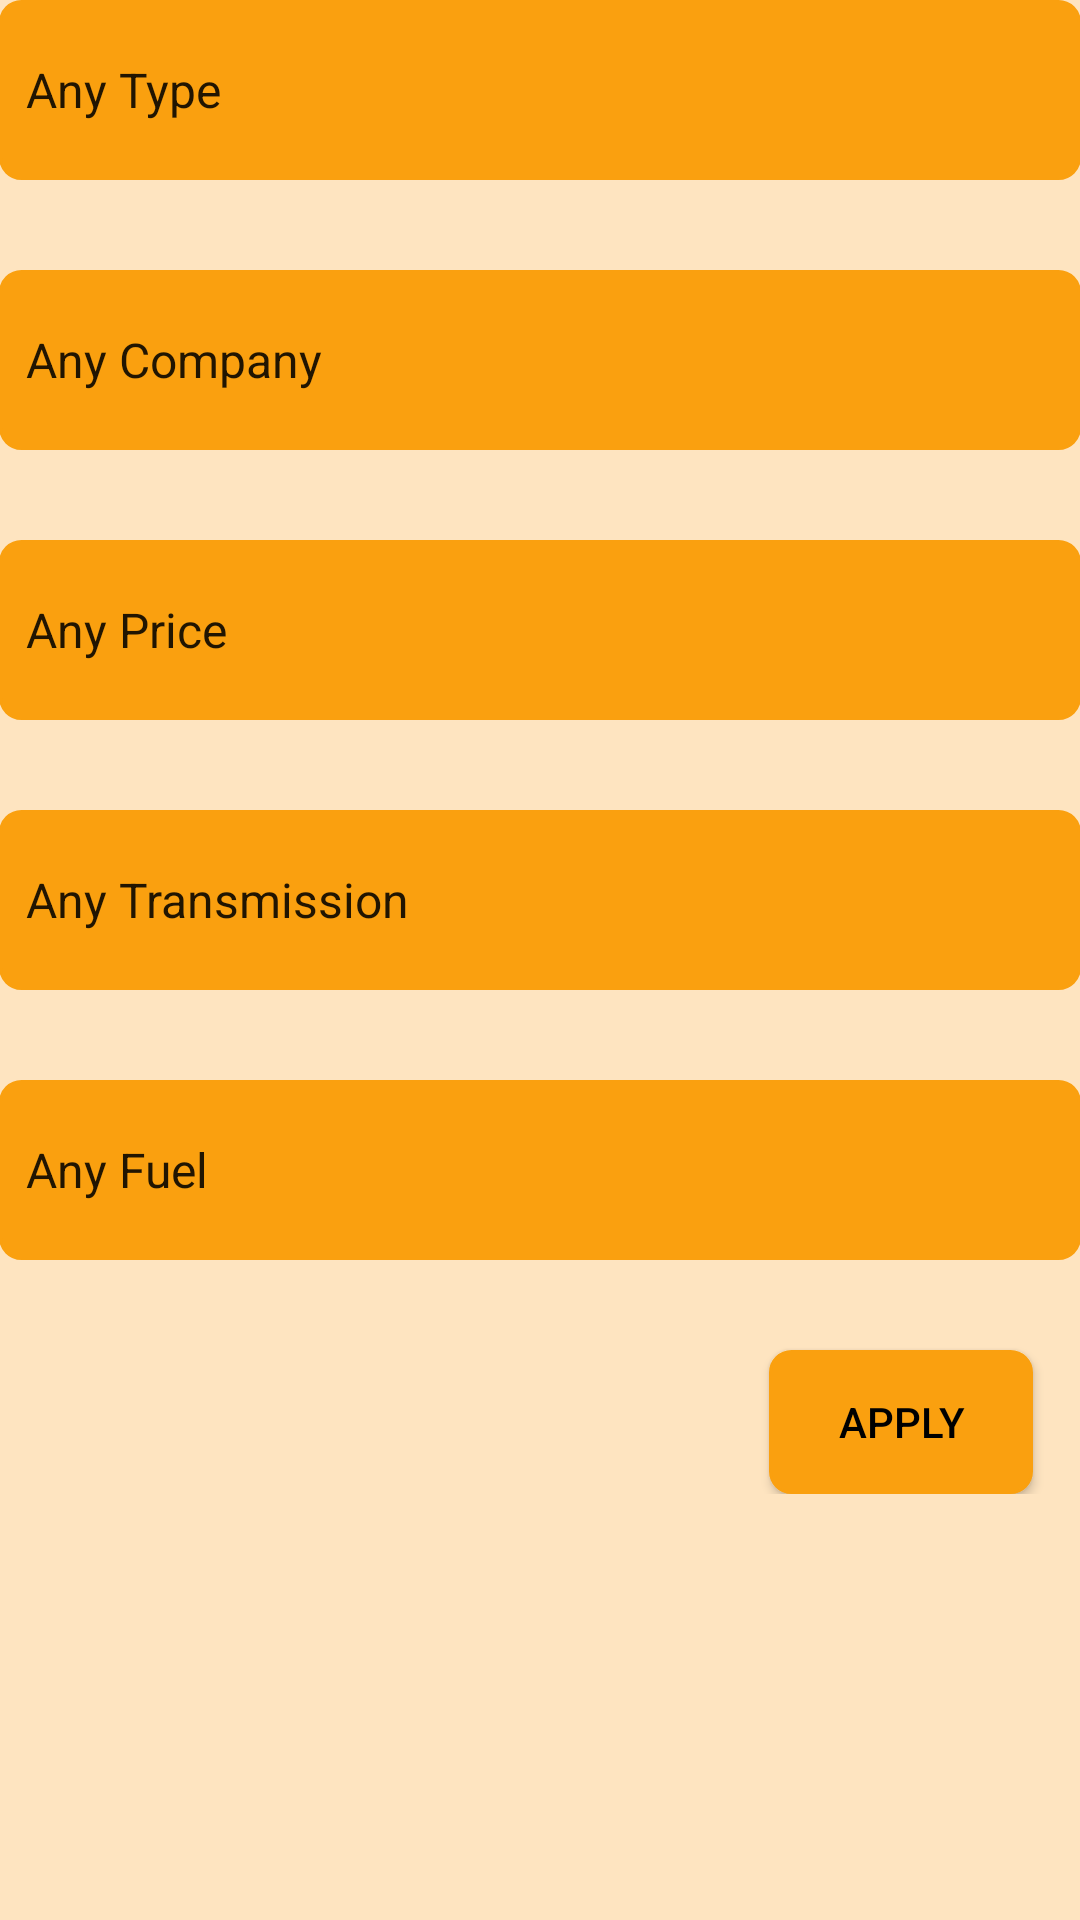

Layout XML and referenced resources for this Android screen:
<!-- AndroidManifest.xml: application theme AppTheme -->
<!-- res/layout/filter.xml -->
<?xml version="1.0" encoding="utf-8"?>
<ScrollView
    xmlns:android="http://schemas.android.com/apk/res/android"
    android:layout_width="match_parent"
    android:layout_height="match_parent"
    android:background="@color/black_overlay">
    <RelativeLayout xmlns:tools="http://schemas.android.com/tools"
        xmlns:android="http://schemas.android.com/apk/res/android"
        android:layout_width="match_parent"
        android:layout_height="match_parent"
        android:paddingBottom="@dimen/activity_vertical_margin"
        android:paddingLeft="@dimen/activity_horizontal_margin"
        android:paddingRight="@dimen/activity_horizontal_margin"
        android:paddingTop="@dimen/activity_vertical_margin"
        tools:context="com.example.asus.mycar.filter"
        android:nestedScrollingEnabled="true">

        <Spinner
            android:layout_width="match_parent"
            android:layout_height="60dp"
            android:id="@+id/Spinner"
            android:nestedScrollingEnabled="true"
            android:spinnerMode="dropdown"
            android:entries="@array/type_array"
            android:prompt="@string/type_prompt"
            android:background="@drawable/button_shape"
            android:layout_alignParentTop="true"
            android:layout_alignParentRight="true"

            android:layout_alignParentEnd="true"
            android:gravity="center"
            android:foregroundGravity="center_vertical|center_horizontal"
            android:foreground="#000000" />

        <Spinner
            android:layout_width="match_parent"
            android:layout_height="60dp"
            android:id="@+id/spinner1"
            android:layout_centerVertical="true"


            android:background="@drawable/button_shape"
            android:spinnerMode="dropdown"
            android:entries="@array/company_array"
            android:prompt="@string/company_prompt"
            android:layout_below="@+id/Spinner"
            android:layout_marginTop="30dp"
            android:nestedScrollingEnabled="true"
            android:layout_alignParentEnd="false"
            android:gravity="center"
            android:foregroundGravity="center_vertical|center_horizontal" />

        <Spinner
            android:layout_width="match_parent"
            android:layout_height="60dp"
            android:id="@+id/spinner2"
            android:layout_centerVertical="true"
            android:prompt="@string/price_prompt"
            android:layout_marginTop="30dp"
            android:layout_below="@+id/spinner1"
            android:background="@drawable/button_shape"
            android:entries="@array/price_array"
            android:nestedScrollingEnabled="true"
            android:foregroundGravity="center_vertical|center_horizontal"
            android:gravity="center" />

        <Spinner
            android:layout_width="match_parent"
            android:layout_height="60dp"
            android:id="@+id/spinner3"
            android:background="@drawable/button_shape"
            android:entries="@array/transmission_array"
            android:prompt="@string/transmission_prompt"
            android:spinnerMode="dropdown"
            android:layout_below="@+id/spinner2"
            android:layout_alignParentStart="false"
            android:layout_marginTop="30dp"
            android:nestedScrollingEnabled="true"
            android:foregroundGravity="center_vertical|center_horizontal"
            android:gravity="center" />

        <Spinner
            android:layout_width="match_parent"
            android:layout_height="60dp"
            android:id="@+id/spinner4"
            android:layout_alignParentBottom="false"
            android:layout_marginTop="30dp"
            android:layout_below="@+id/spinner3"
            android:layout_centerVertical="true"
            android:background="@drawable/button_shape"
            android:entries="@array/fuel_array"
            android:prompt="@string/fuel_prompt"
            android:spinnerMode="dropdown"
            android:layout_alignWithParentIfMissing="true"
            android:nestedScrollingEnabled="true"
            android:foregroundGravity="center_vertical|center_horizontal"
            android:gravity="center" />

        <Button
            android:layout_width="wrap_content"
            android:layout_height="wrap_content"
            android:text="@string/apply"
            android:id="@+id/button3"
            android:layout_marginTop="30dp"

            android:clickable="true"
            android:background="@drawable/button_shape"
            android:onClick="sendMessage"
            android:layout_below="@+id/spinner4"
            android:layout_alignWithParentIfMissing="false"
            android:textColor="#000000"
            android:gravity="center"
            android:layout_alignParentBottom="false"
            android:layout_alignParentRight="true"
            android:layout_marginRight="16dp"
            android:layout_alignParentEnd="false" />

    </RelativeLayout>
</ScrollView>
<!-- resources referenced by this layout -->
<resources>
  <string-array name="company_array">
          <item>Any Company</item>
          <item>Honda</item>
          <item>Hyundai</item>
          <item>Maruti</item>
          <item>Audi</item>
          <item>Renault</item>
          <item>BMW</item>
          <item>Jaguar</item>
          <item>Mercedes-Benz</item>
          <item>Mahindra</item>
          <item>Volkswagen</item>
          <item>Tata</item>
          <item>Toyota</item>
          <item>Ford</item>
  
      </string-array>
  <string-array name="fuel_array">
          <item>Any Fuel</item>
          <item>Petrol</item>
          <item>Diesel</item>
          <item>Hybrid</item>
  
  
      </string-array>
  <string-array name="price_array">
          <item>Any Price</item>
          <item>Below 5 Lakhs</item>
          <item>5 Lakhs - 10 Lakhs</item>
          <item>10 Lakhs - 15 Lakhs</item>
          <item>15 Lakhs - 20 Lakhs</item>
          <item>Above 20 Lakhs</item>
  
      </string-array>
  <string-array name="transmission_array">
          <item>Any Transmission</item>
          <item>Manual</item>
          <item>Automatic</item>
  
      </string-array>
  <string-array name="type_array">
          <item>Any Type</item>
          <item>Hatchback</item>
  
          <item>Sedan</item>
          <item>SUV</item>
          <item>Coupe</item>
          <item>4WD</item>
          <item>MPV</item>
  
  
      </string-array>
  <color name="black_overlay">#d8ffe1b6</color>
  <!-- drawable button_shape (drawable) -->
  <?xml version="1.0" encoding="UTF-8"?>
  <shape
      xmlns:android="http://schemas.android.com/apk/res/android">
      <stroke
          android:width="1dp"
          android:color="#faa00f"/>
      <corners
          android:radius="7dp" />
  
      <padding
          android:left="1dp"
          android:right="1dp"
          android:top="1dp"
          android:bottom="1dp"/>
  
      <solid android:color="#faa00f"/>
  
  </shape>
  <string name="apply">APPLY</string>
  <string name="company_prompt">Company</string>
  <string name="fuel_prompt">Fuel</string>
  <string name="price_prompt">Price of Car</string>
  <string name="transmission_prompt">Transmission type</string>
  <string name="type_prompt">Type of Car</string>
  <style name="AppTheme" parent="Theme.AppCompat.Light.DarkActionBar">
          
          <item name="colorPrimary">@color/colorPrimary</item>
          <item name="colorPrimaryDark">@color/colorPrimaryDark</item>
          <item name="colorAccent">@color/colorAccent</item>
      </style>
  <color name="colorPrimary">#ff7709</color>
  <color name="colorPrimaryDark">#ff7709</color>
  <color name="colorAccent">#fcb1ff</color>
</resources>
